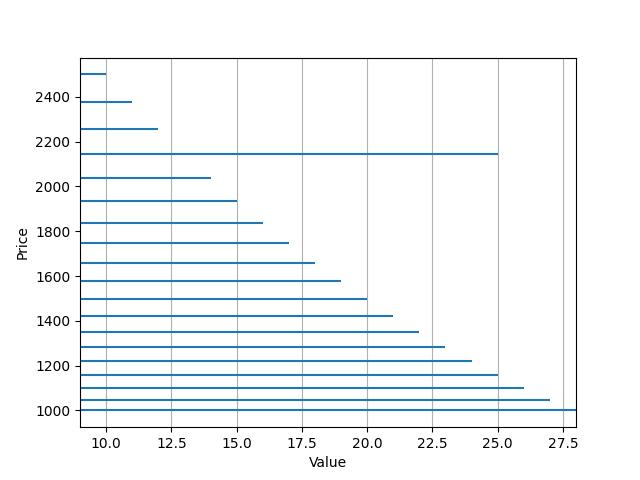

Values plotted in this chart, from the file beside it:
, price, value, unit, position
0, 2500, 10, 0.004, 0
1, 2375, 11, 0.004632, 0
2, 2256, 12, 0.005319, 0
3, 2143, 25, 0.006065, 0
4, 2036, 14, 0.006875, 0
5, 1934, 15, 0.007754, 0
6, 1838, 16, 0.008706, 0
7, 1746, 17, 0.009737, 0
8, 1659, 18, 0.01085, 0
9, 1576, 19, 0.01206, 0
10, 1497, 20, 0.01336, 0
11, 1422, 21, 0.01477, 0
12, 1351, 22, 0.01629, 0
13, 1283, 23, 0.01792, 0
14, 1219, 24, 0.01969, 0
15, 1158, 25, 0.02158, 0
16, 1100, 26, 0.02363, 0
17, 1045, 27, 0.02583, 0
18, 1000, 28, 0.028, 0
